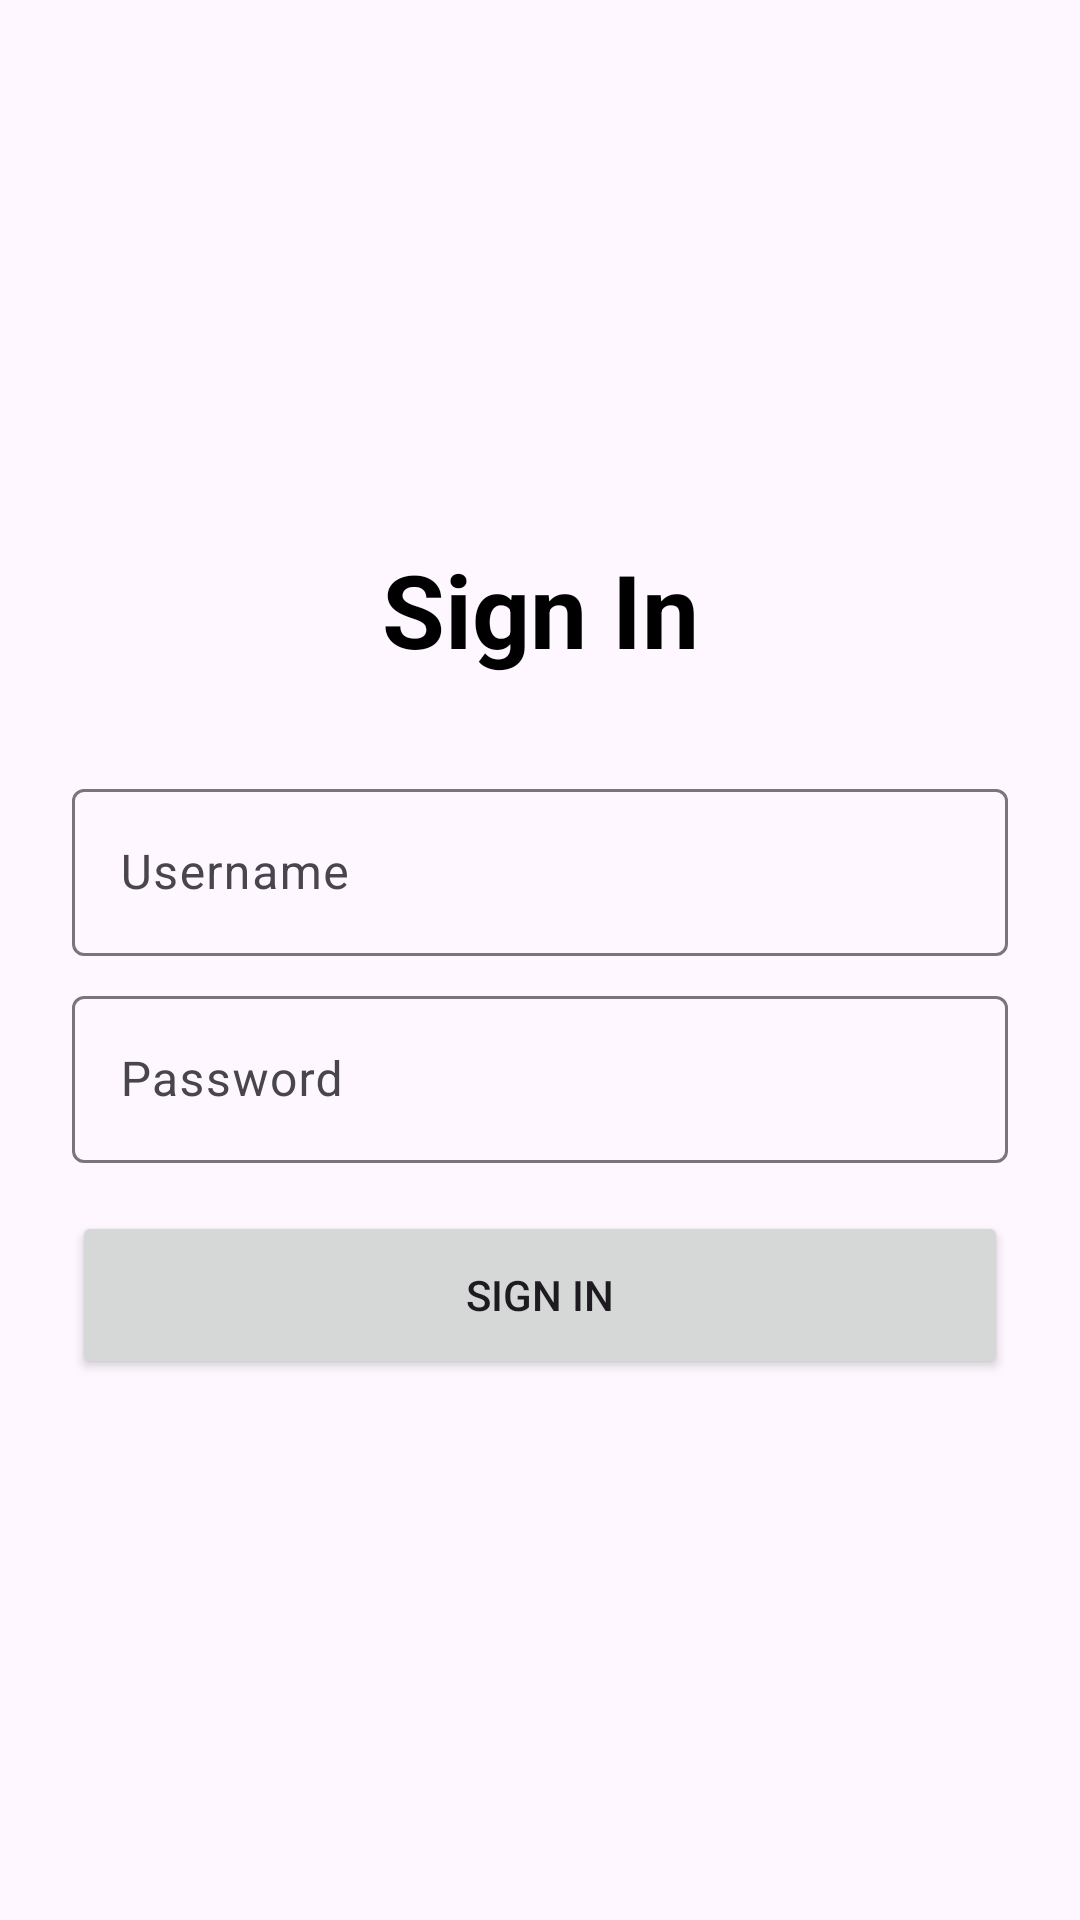

Reconstruct the res/layout file that produces this screen, plus the resources it refers to.
<!-- AndroidManifest.xml: application theme Theme.Viewpro -->
<!-- res/layout/activity_login.xml -->
<?xml version="1.0" encoding="utf-8"?>
<androidx.constraintlayout.widget.ConstraintLayout xmlns:android="http://schemas.android.com/apk/res/android"
    xmlns:app="http://schemas.android.com/apk/res-auto"
    xmlns:tools="http://schemas.android.com/tools"
    android:id="@+id/login"
    android:layout_width="match_parent"
    android:layout_height="match_parent"
    android:padding="24dp"
    tools:context=".LoginActivity">

    <TextView
        android:id="@+id/title"
        android:layout_width="wrap_content"
        android:layout_height="wrap_content"
        android:text="@string/sign_in"
        android:textColor="@color/black"
        android:textSize="34sp"
        android:textStyle="bold"
        app:layout_constraintBottom_toTopOf="@+id/username_layout"
        app:layout_constraintEnd_toEndOf="parent"
        app:layout_constraintStart_toStartOf="parent"
        app:layout_constraintTop_toTopOf="parent"
        app:layout_constraintVertical_chainStyle="packed" />

    <com.google.android.material.textfield.TextInputLayout
        android:id="@+id/username_layout"
        android:layout_width="0dp"
        android:layout_height="wrap_content"
        android:layout_marginTop="32dp"
        app:layout_constraintBottom_toTopOf="@+id/password_layout"
        app:layout_constraintEnd_toEndOf="parent"
        app:layout_constraintStart_toStartOf="parent"
        app:layout_constraintTop_toBottomOf="@+id/title">

        <com.google.android.material.textfield.TextInputEditText
            android:id="@+id/username"
            android:layout_width="match_parent"
            android:layout_height="wrap_content"
            android:hint="@string/username"
            android:inputType="textEmailAddress"
            android:selectAllOnFocus="true" />
    </com.google.android.material.textfield.TextInputLayout>

    <com.google.android.material.textfield.TextInputLayout
        android:id="@+id/password_layout"
        android:layout_width="0dp"
        android:layout_height="wrap_content"
        android:layout_marginTop="8dp"
        app:layout_constraintBottom_toTopOf="@+id/login_button"
        app:layout_constraintEnd_toEndOf="parent"
        app:layout_constraintStart_toStartOf="parent"
        app:layout_constraintTop_toBottomOf="@+id/username_layout">

        <com.google.android.material.textfield.TextInputEditText
            android:id="@+id/password"
            android:layout_width="match_parent"
            android:layout_height="wrap_content"
            android:hint="@string/password"
            android:imeOptions="actionDone"
            android:inputType="textPassword"
            android:selectAllOnFocus="true" />
    </com.google.android.material.textfield.TextInputLayout>

    <Button
        android:id="@+id/login_button"
        android:layout_width="0dp"
        android:layout_height="56dp"
        android:layout_marginTop="16dp"
        android:text="@string/sign_in"
        app:layout_constraintBottom_toBottomOf="parent"
        app:layout_constraintEnd_toEndOf="parent"
        app:layout_constraintStart_toStartOf="parent"
        app:layout_constraintTop_toBottomOf="@+id/password_layout" />

    <ProgressBar
        android:id="@+id/login_progress"
        style="?android:attr/progressBarStyleSmall"
        android:layout_width="wrap_content"
        android:layout_height="wrap_content"
        android:elevation="8dp"
        android:indeterminateTint="?attr/colorOnPrimary"
        android:visibility="gone"
        app:layout_constraintBottom_toBottomOf="@+id/login_button"
        app:layout_constraintEnd_toEndOf="@+id/login_button"
        app:layout_constraintStart_toStartOf="@+id/login_button"
        app:layout_constraintTop_toTopOf="@+id/login_button" />

</androidx.constraintlayout.widget.ConstraintLayout>
<!-- resources referenced by this layout -->
<resources>
  <color name="black">#FF000000</color>
  <string name="password">Password</string>
  <string name="sign_in">Sign In</string>
  <string name="username">Username</string>
  <style name="Theme.Viewpro" parent="Base.Theme.Viewpro" />
  <style name="Base.Theme.Viewpro" parent="Theme.Material3.DayNight.NoActionBar">
          
          
      </style>
</resources>
